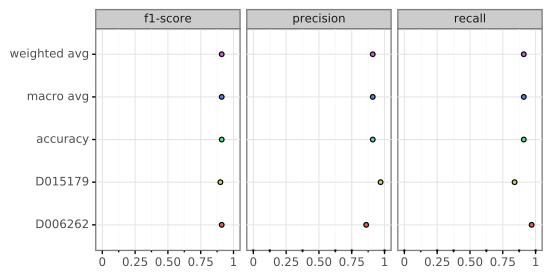

Values plotted in this chart, from the file beside it:
, D006262, D015179, accuracy, macro avg, weighted avg
precision, 0.86, 0.97, 0.91, 0.91, 0.91
recall, 0.97, 0.84, 0.91, 0.91, 0.91
f1-score, 0.91, 0.9, 0.91, 0.91, 0.91
support, 629.0, 629.0, 0.91, 1258, 1258
